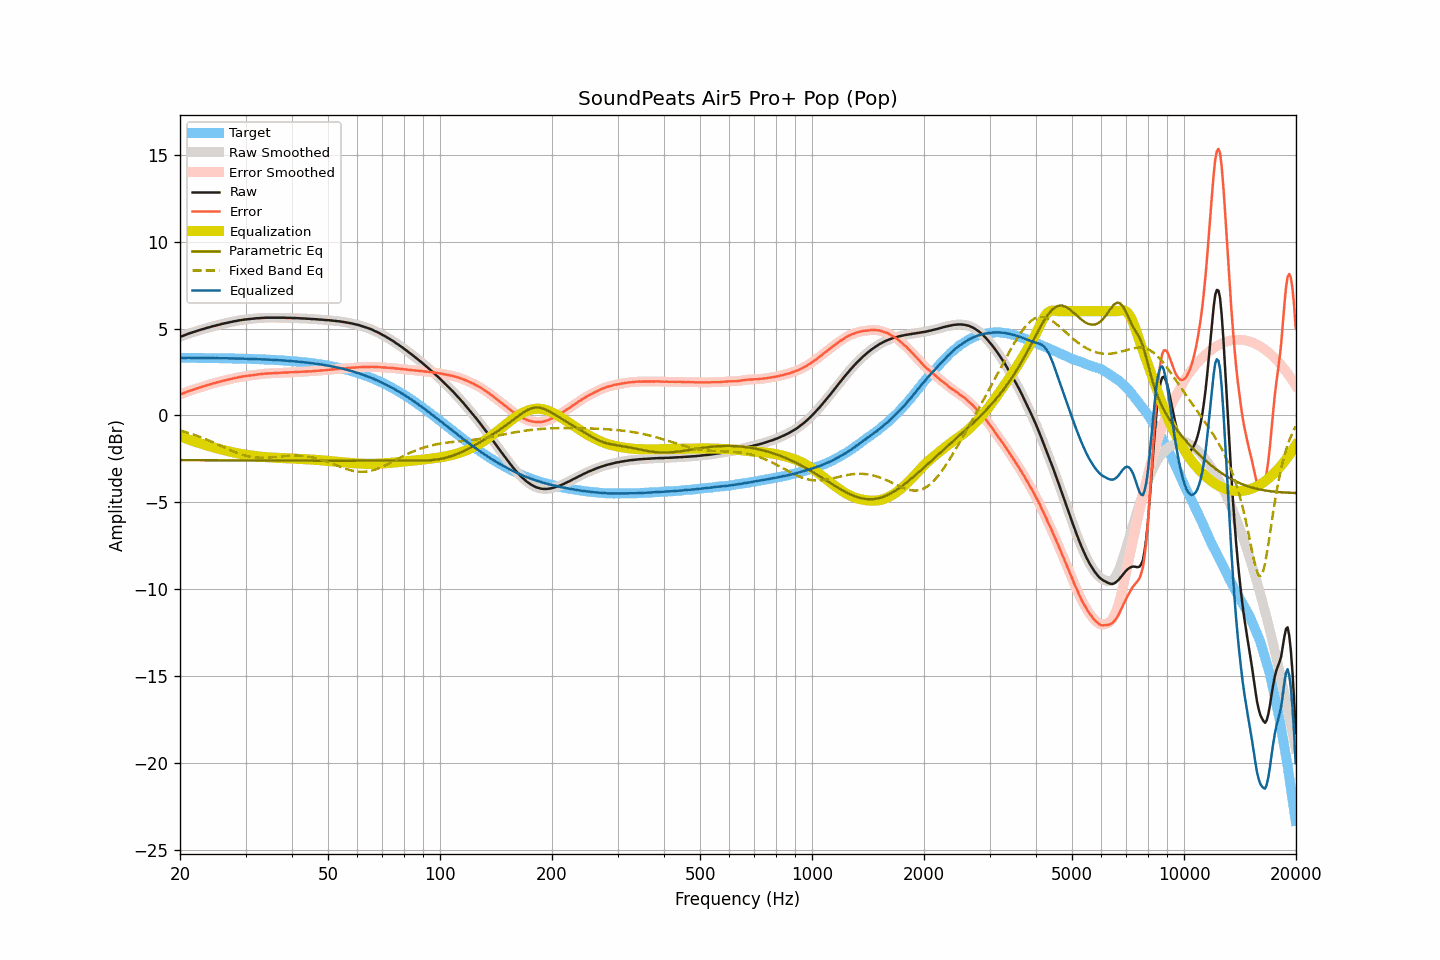

Source data for this figure (header and first rows):
frequency, raw, smoothed, error, error_smoothed, equalization, parametric_eq, fixed_band_eq, equalized_raw, equalized_smoothed, target
20.00, 4.53, 4.52, 1.21, 1.21, -1.21, -2.58, -0.87, 3.32, 3.32, 3.32
20.20, 4.56, 4.56, 1.24, 1.24, -1.24, -2.58, -0.89, 3.31, 3.31, 3.32
20.40, 4.59, 4.59, 1.27, 1.27, -1.28, -2.58, -0.92, 3.31, 3.31, 3.31
20.61, 4.63, 4.62, 1.31, 1.31, -1.31, -2.58, -0.95, 3.31, 3.31, 3.31
20.81, 4.66, 4.66, 1.34, 1.35, -1.35, -2.58, -0.97, 3.31, 3.31, 3.31
21.02, 4.70, 4.69, 1.38, 1.38, -1.38, -2.58, -1.00, 3.32, 3.32, 3.31
21.23, 4.73, 4.73, 1.41, 1.41, -1.41, -2.58, -1.03, 3.31, 3.31, 3.31
21.44, 4.76, 4.76, 1.45, 1.45, -1.44, -2.58, -1.06, 3.31, 3.31, 3.31
21.66, 4.79, 4.79, 1.48, 1.48, -1.48, -2.58, -1.09, 3.31, 3.31, 3.31
21.87, 4.82, 4.82, 1.51, 1.51, -1.51, -2.58, -1.12, 3.31, 3.31, 3.31
22.09, 4.85, 4.85, 1.54, 1.54, -1.54, -2.58, -1.16, 3.31, 3.31, 3.31
22.31, 4.88, 4.88, 1.57, 1.57, -1.57, -2.58, -1.19, 3.31, 3.31, 3.31
22.54, 4.91, 4.91, 1.60, 1.60, -1.60, -2.58, -1.22, 3.31, 3.31, 3.31
22.76, 4.94, 4.94, 1.63, 1.63, -1.63, -2.58, -1.26, 3.31, 3.31, 3.31
22.99, 4.97, 4.96, 1.66, 1.66, -1.66, -2.58, -1.30, 3.31, 3.31, 3.31
23.22, 4.99, 4.99, 1.68, 1.69, -1.69, -2.58, -1.33, 3.30, 3.30, 3.30
23.45, 5.02, 5.02, 1.71, 1.71, -1.71, -2.58, -1.37, 3.30, 3.30, 3.30
23.69, 5.05, 5.04, 1.74, 1.74, -1.74, -2.58, -1.41, 3.30, 3.30, 3.30
23.92, 5.07, 5.07, 1.77, 1.77, -1.77, -2.58, -1.45, 3.30, 3.30, 3.30
24.16, 5.10, 5.10, 1.80, 1.80, -1.80, -2.58, -1.49, 3.30, 3.30, 3.30
24.40, 5.13, 5.12, 1.83, 1.82, -1.82, -2.58, -1.53, 3.30, 3.30, 3.30
24.65, 5.15, 5.15, 1.85, 1.85, -1.85, -2.58, -1.57, 3.30, 3.30, 3.30
24.89, 5.17, 5.17, 1.87, 1.87, -1.87, -2.58, -1.61, 3.29, 3.30, 3.30
25.14, 5.20, 5.19, 1.90, 1.90, -1.90, -2.58, -1.65, 3.30, 3.29, 3.29
25.39, 5.22, 5.22, 1.92, 1.92, -1.92, -2.59, -1.69, 3.29, 3.29, 3.29
25.65, 5.24, 5.24, 1.94, 1.95, -1.95, -2.59, -1.74, 3.29, 3.29, 3.29
25.91, 5.27, 5.26, 1.98, 1.97, -1.97, -2.59, -1.78, 3.29, 3.29, 3.29
26.16, 5.29, 5.29, 2.00, 2.00, -2.00, -2.59, -1.82, 3.29, 3.29, 3.29
26.43, 5.31, 5.31, 2.02, 2.02, -2.02, -2.59, -1.86, 3.29, 3.29, 3.29
26.69, 5.33, 5.33, 2.04, 2.04, -2.04, -2.59, -1.91, 3.28, 3.28, 3.29
26.96, 5.35, 5.35, 2.06, 2.06, -2.06, -2.59, -1.95, 3.28, 3.28, 3.28
27.23, 5.37, 5.37, 2.08, 2.08, -2.08, -2.59, -1.99, 3.28, 3.28, 3.28
27.50, 5.39, 5.39, 2.11, 2.11, -2.11, -2.59, -2.03, 3.28, 3.28, 3.28
27.77, 5.41, 5.41, 2.13, 2.13, -2.13, -2.59, -2.07, 3.28, 3.28, 3.28
28.05, 5.43, 5.42, 2.15, 2.15, -2.15, -2.59, -2.11, 3.28, 3.28, 3.28
28.33, 5.44, 5.44, 2.16, 2.17, -2.17, -2.59, -2.14, 3.27, 3.27, 3.27
28.62, 5.46, 5.46, 2.18, 2.18, -2.19, -2.59, -2.18, 3.27, 3.27, 3.27
28.90, 5.48, 5.47, 2.21, 2.20, -2.20, -2.59, -2.21, 3.27, 3.27, 3.27
29.19, 5.49, 5.49, 2.22, 2.22, -2.22, -2.59, -2.24, 3.27, 3.27, 3.27
29.48, 5.51, 5.50, 2.24, 2.24, -2.24, -2.59, -2.27, 3.27, 3.27, 3.26
29.78, 5.52, 5.52, 2.25, 2.25, -2.25, -2.59, -2.30, 3.26, 3.26, 3.26
30.08, 5.53, 5.53, 2.27, 2.27, -2.27, -2.59, -2.32, 3.26, 3.26, 3.26
30.38, 5.54, 5.54, 2.28, 2.28, -2.28, -2.59, -2.35, 3.26, 3.26, 3.26
30.68, 5.55, 5.55, 2.29, 2.29, -2.29, -2.59, -2.37, 3.25, 3.25, 3.25
30.99, 5.56, 5.56, 2.30, 2.30, -2.31, -2.59, -2.39, 3.25, 3.25, 3.25
31.30, 5.57, 5.57, 2.32, 2.32, -2.32, -2.59, -2.40, 3.25, 3.25, 3.25
31.61, 5.58, 5.58, 2.33, 2.33, -2.33, -2.60, -2.41, 3.25, 3.25, 3.25
31.93, 5.59, 5.59, 2.34, 2.34, -2.34, -2.60, -2.42, 3.24, 3.24, 3.24
32.24, 5.60, 5.59, 2.36, 2.35, -2.35, -2.60, -2.43, 3.24, 3.24, 3.24
32.57, 5.60, 5.60, 2.36, 2.37, -2.37, -2.60, -2.44, 3.23, 3.23, 3.23
32.89, 5.61, 5.61, 2.37, 2.37, -2.38, -2.60, -2.44, 3.23, 3.23, 3.23
33.22, 5.62, 5.61, 2.39, 2.39, -2.39, -2.60, -2.44, 3.23, 3.23, 3.23
33.55, 5.62, 5.62, 2.39, 2.40, -2.39, -2.60, -2.44, 3.22, 3.23, 3.22
33.89, 5.63, 5.62, 2.41, 2.40, -2.40, -2.60, -2.44, 3.22, 3.22, 3.22
34.23, 5.63, 5.63, 2.41, 2.41, -2.41, -2.60, -2.43, 3.22, 3.22, 3.22
34.57, 5.63, 5.63, 2.42, 2.42, -2.42, -2.60, -2.43, 3.21, 3.21, 3.21
34.92, 5.63, 5.63, 2.42, 2.42, -2.42, -2.60, -2.42, 3.21, 3.21, 3.21
35.27, 5.63, 5.63, 2.42, 2.42, -2.43, -2.60, -2.41, 3.20, 3.20, 3.20
35.62, 5.63, 5.63, 2.43, 2.43, -2.43, -2.60, -2.40, 3.20, 3.20, 3.20
35.97, 5.63, 5.63, 2.43, 2.43, -2.44, -2.60, -2.40, 3.19, 3.19, 3.19
... 635 more rows
